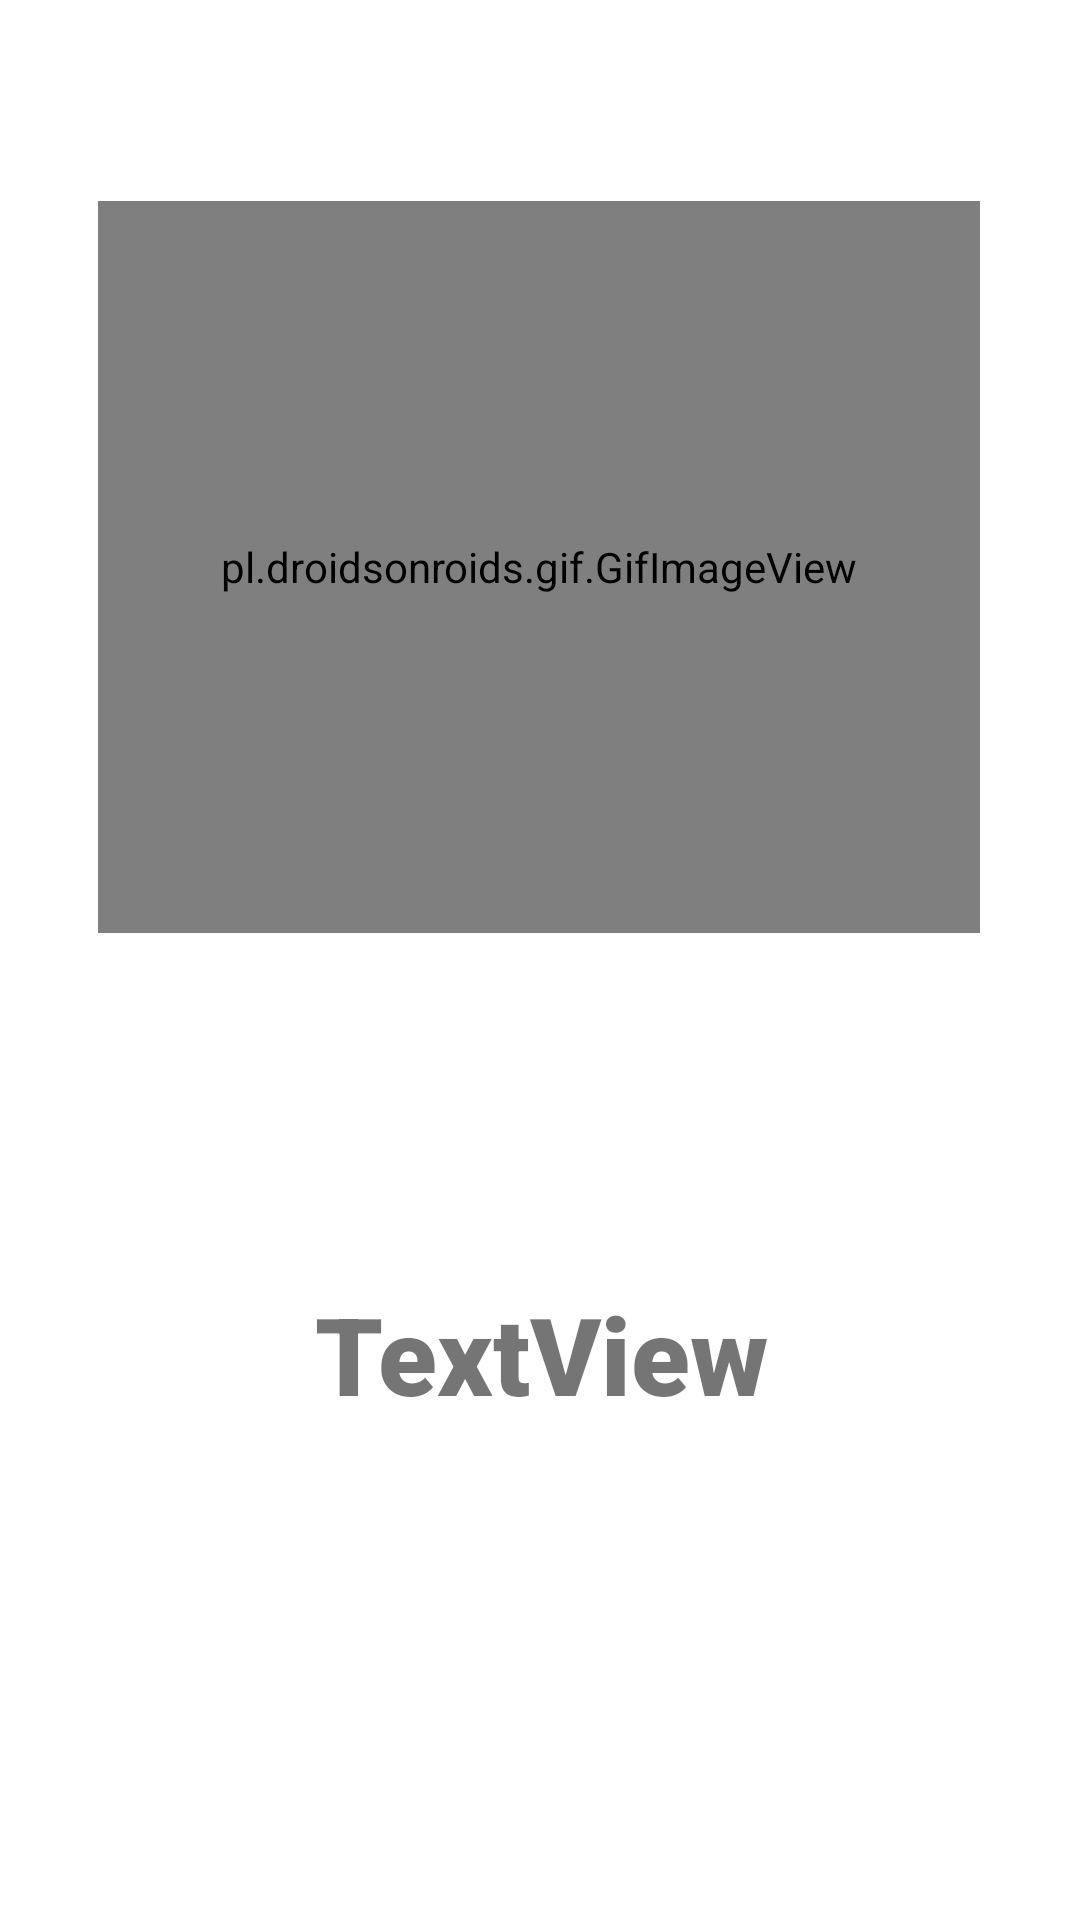

The Android layout XML behind this screen, and the referenced resources:
<!-- AndroidManifest.xml: application theme Theme.EEDriveClient -->
<!-- res/layout/activity_confirmation.xml -->
<?xml version="1.0" encoding="utf-8"?>
<androidx.constraintlayout.widget.ConstraintLayout xmlns:android="http://schemas.android.com/apk/res/android"
    xmlns:app="http://schemas.android.com/apk/res-auto"
    xmlns:tools="http://schemas.android.com/tools"
    android:layout_width="match_parent"
    android:layout_height="match_parent"
    tools:context=".View.ConfirmationActivity">

    <pl.droidsonroids.gif.GifImageView
        android:id="@+id/confirm_gifImageView"
        android:layout_width="294dp"
        android:layout_height="244dp"
        android:layout_marginStart="58dp"
        android:layout_marginTop="67dp"
        android:layout_marginEnd="59dp"
        android:src="@drawable/successgif"
        app:layout_constraintEnd_toEndOf="parent"
        app:layout_constraintStart_toStartOf="parent"
        app:layout_constraintTop_toTopOf="parent"></pl.droidsonroids.gif.GifImageView>

    <TextView
        android:id="@+id/confirm_text_positive"
        android:layout_width="381dp"
        android:layout_height="258dp"
        android:layout_marginTop="116dp"
        android:fontFamily="sans-serif-black"
        android:text="TextView"
        android:textAlignment="center"
        android:textSize="36sp"
        app:layout_constraintEnd_toEndOf="parent"
        app:layout_constraintStart_toStartOf="parent"
        app:layout_constraintTop_toBottomOf="@+id/confirm_gifImageView" />
</androidx.constraintlayout.widget.ConstraintLayout>
<!-- resources referenced by this layout -->
<resources>
  <style name="Theme.EEDriveClient" parent="Theme.MaterialComponents.DayNight.DarkActionBar">
          
          <item name="colorPrimary">@color/purple_500</item>
          <item name="colorPrimaryVariant">@color/purple_700</item>
          <item name="colorOnPrimary">@color/white</item>
          
          <item name="colorSecondary">@color/teal_200</item>
          <item name="colorSecondaryVariant">@color/teal_700</item>
          <item name="colorOnSecondary">@color/black</item>
          
          <item name="android:statusBarColor" tools:targetApi="l">?attr/colorPrimaryVariant</item>
          
      </style>
  <color name="purple_500">#FF6200EE</color>
  <color name="purple_700">#FF3700B3</color>
  <color name="white">#FFFFFFFF</color>
  <color name="teal_200">#FF03DAC5</color>
  <color name="teal_700">#FF018786</color>
  <color name="black">#FF000000</color>
</resources>
